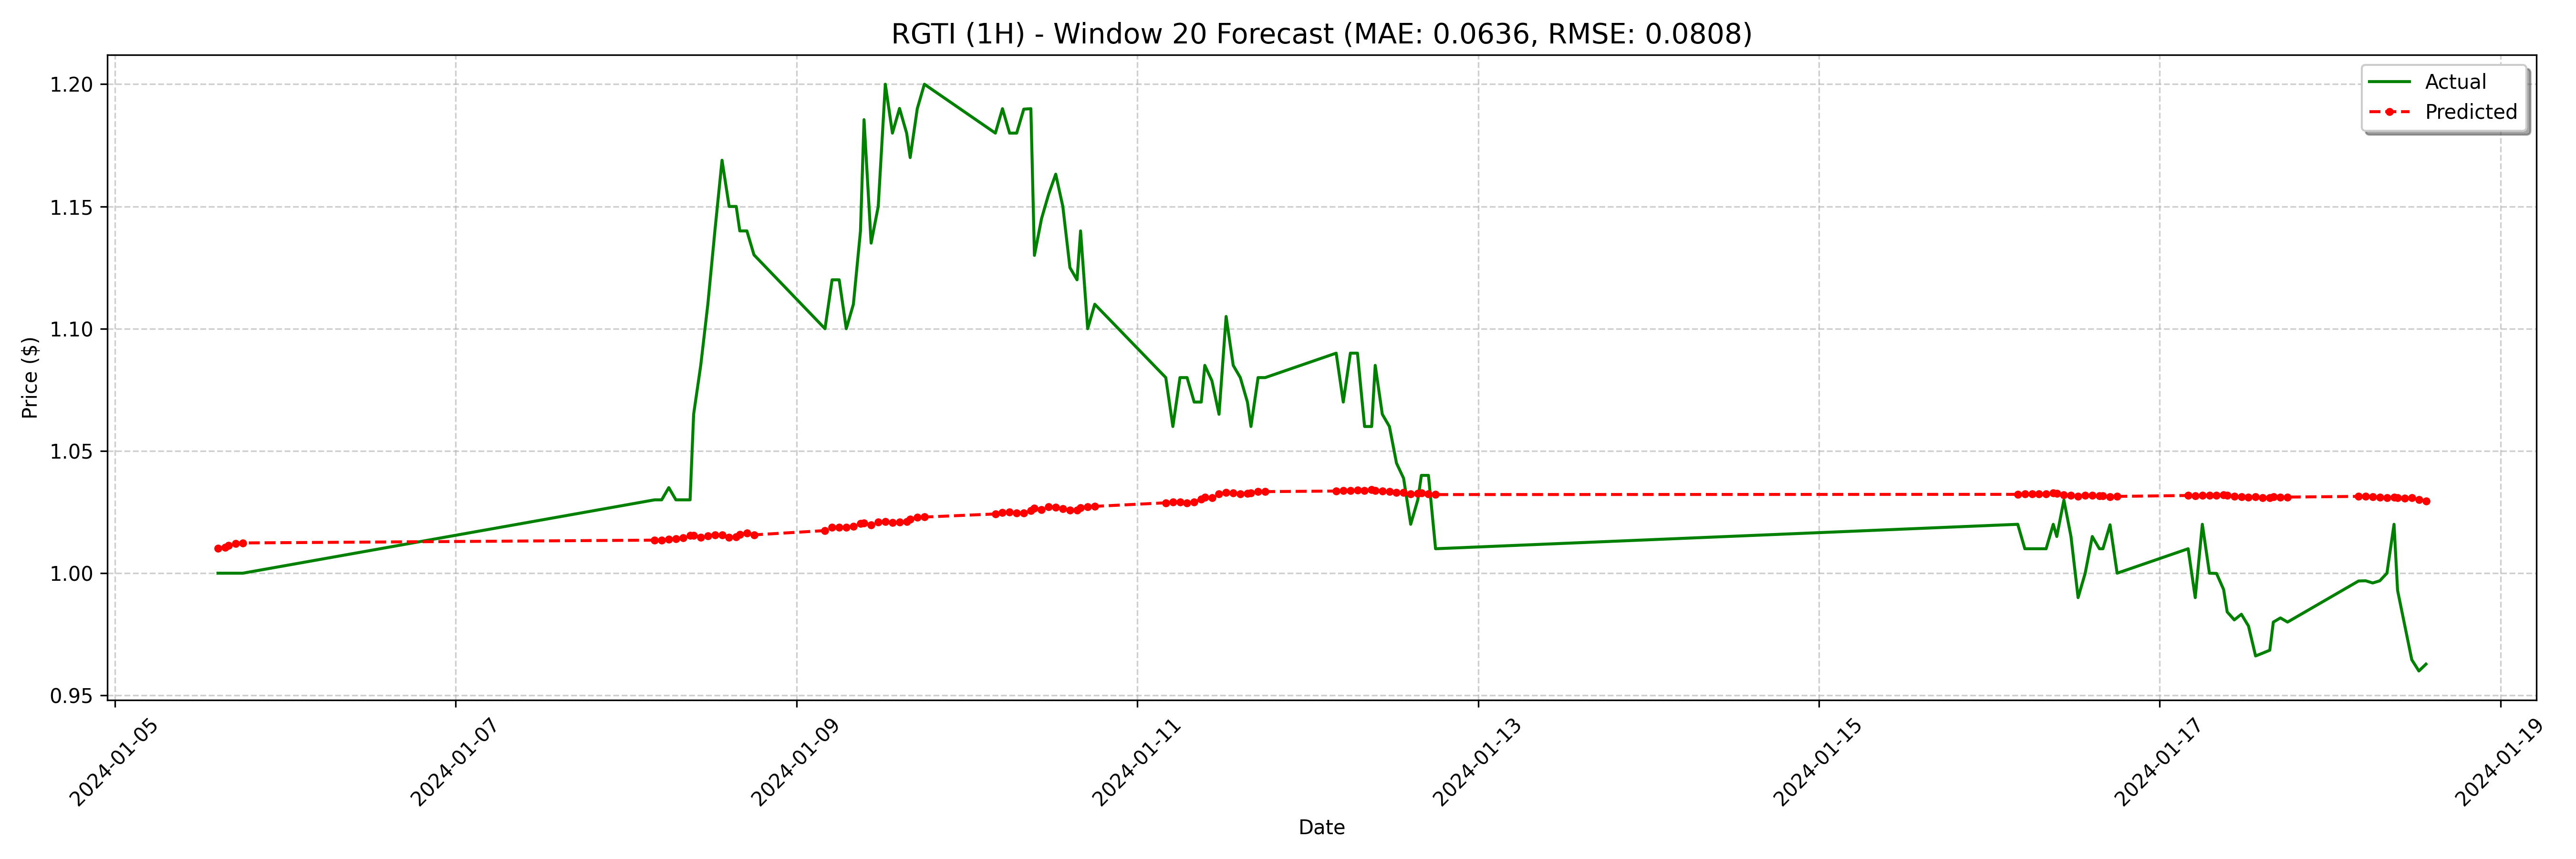

Values plotted in this chart, from the file beside it:
date, actual, forecast
2024-01-05 14:30:00-05:00, 1.0, 1.01
2024-01-05 15:30:00-05:00, 1.0, 1.011
2024-01-05 16:00:00-05:00, 1.0, 1.011
2024-01-05 17:00:00-05:00, 1.0, 1.012
2024-01-05 18:00:00-05:00, 1.0, 1.012
2024-01-08 04:00:00-05:00, 1.03, 1.014
2024-01-08 05:00:00-05:00, 1.03, 1.014
2024-01-08 06:00:00-05:00, 1.035, 1.014
2024-01-08 07:00:00-05:00, 1.03, 1.014
2024-01-08 08:00:00-05:00, 1.03, 1.015
2024-01-08 09:00:00-05:00, 1.03, 1.015
2024-01-08 09:30:00-05:00, 1.065, 1.015
2024-01-08 10:30:00-05:00, 1.085, 1.015
2024-01-08 11:30:00-05:00, 1.11, 1.015
2024-01-08 12:30:00-05:00, 1.14, 1.016
2024-01-08 13:30:00-05:00, 1.169, 1.016
2024-01-08 14:30:00-05:00, 1.15, 1.015
2024-01-08 15:30:00-05:00, 1.15, 1.015
2024-01-08 16:00:00-05:00, 1.14, 1.016
2024-01-08 17:00:00-05:00, 1.14, 1.016
2024-01-08 18:00:00-05:00, 1.13, 1.016
2024-01-09 04:00:00-05:00, 1.1, 1.017
2024-01-09 05:00:00-05:00, 1.12, 1.019
2024-01-09 06:00:00-05:00, 1.12, 1.019
2024-01-09 07:00:00-05:00, 1.1, 1.019
2024-01-09 08:00:00-05:00, 1.11, 1.019
2024-01-09 09:00:00-05:00, 1.14, 1.02
2024-01-09 09:30:00-05:00, 1.185, 1.021
2024-01-09 10:30:00-05:00, 1.135, 1.02
2024-01-09 11:30:00-05:00, 1.15, 1.021
2024-01-09 12:30:00-05:00, 1.2, 1.021
2024-01-09 13:30:00-05:00, 1.18, 1.021
2024-01-09 14:30:00-05:00, 1.19, 1.021
2024-01-09 15:30:00-05:00, 1.18, 1.021
2024-01-09 16:00:00-05:00, 1.17, 1.022
2024-01-09 17:00:00-05:00, 1.19, 1.023
2024-01-09 18:00:00-05:00, 1.2, 1.023
2024-01-10 04:00:00-05:00, 1.18, 1.024
2024-01-10 05:00:00-05:00, 1.19, 1.025
2024-01-10 06:00:00-05:00, 1.18, 1.025
2024-01-10 07:00:00-05:00, 1.18, 1.025
2024-01-10 08:00:00-05:00, 1.19, 1.025
2024-01-10 09:00:00-05:00, 1.19, 1.026
2024-01-10 09:30:00-05:00, 1.13, 1.027
2024-01-10 10:30:00-05:00, 1.145, 1.026
2024-01-10 11:30:00-05:00, 1.155, 1.027
2024-01-10 12:30:00-05:00, 1.163, 1.027
2024-01-10 13:30:00-05:00, 1.15, 1.026
2024-01-10 14:30:00-05:00, 1.125, 1.026
2024-01-10 15:30:00-05:00, 1.12, 1.026
2024-01-10 16:00:00-05:00, 1.14, 1.027
2024-01-10 17:00:00-05:00, 1.1, 1.027
2024-01-10 18:00:00-05:00, 1.11, 1.027
2024-01-11 04:00:00-05:00, 1.08, 1.029
2024-01-11 05:00:00-05:00, 1.06, 1.029
2024-01-11 06:00:00-05:00, 1.08, 1.029
2024-01-11 07:00:00-05:00, 1.08, 1.029
2024-01-11 08:00:00-05:00, 1.07, 1.029
2024-01-11 09:00:00-05:00, 1.07, 1.03
2024-01-11 09:30:00-05:00, 1.085, 1.031
... 68 more rows
